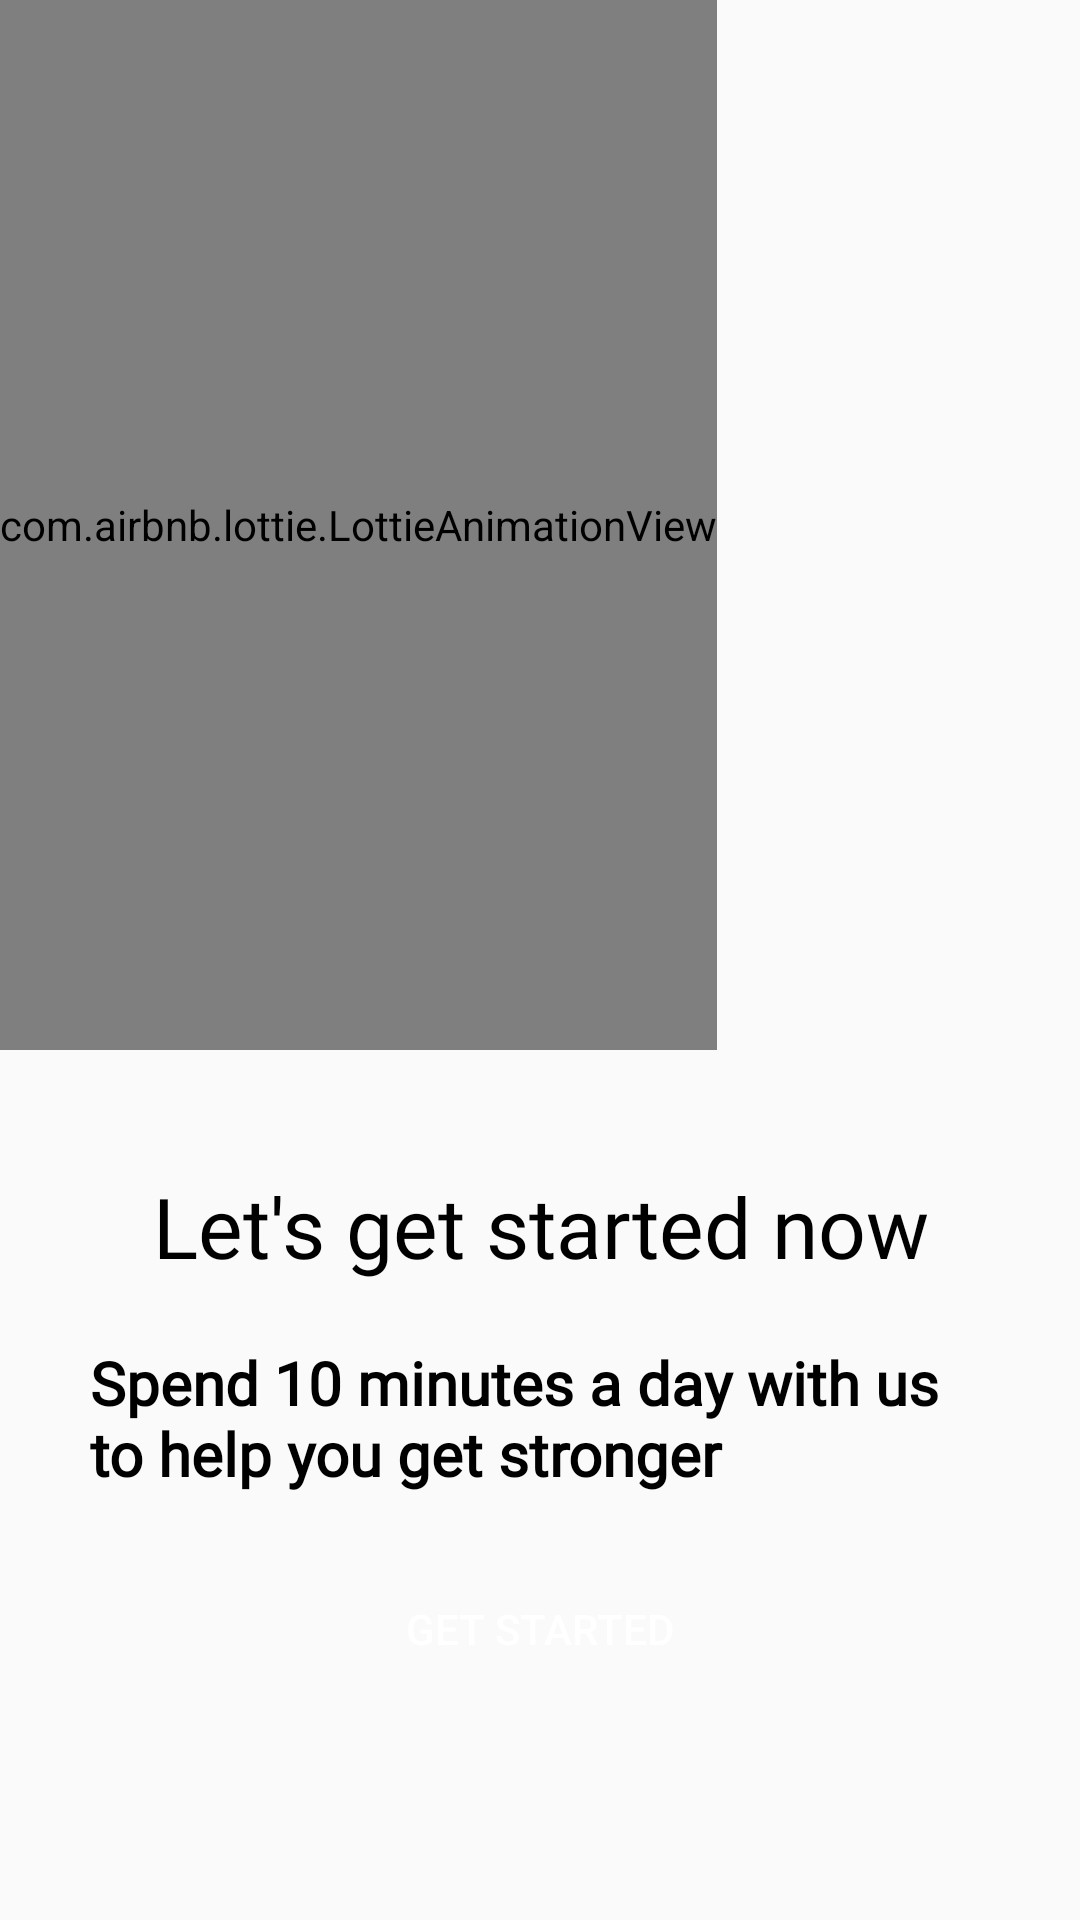

Reconstruct the res/layout file that produces this screen, plus the resources it refers to.
<!-- AndroidManifest.xml: application theme AppTheme.NoActionBar -->
<!-- res/layout/onboarding3.xml -->
<?xml version="1.0" encoding="utf-8"?>
<LinearLayout xmlns:android="http://schemas.android.com/apk/res/android"
    xmlns:tools="http://schemas.android.com/tools"
    android:layout_width="match_parent"
    android:layout_height="match_parent"
    xmlns:app="http://schemas.android.com/apk/res-auto"
    android:orientation="vertical">

    <com.airbnb.lottie.LottieAnimationView
        android:layout_width="wrap_content"
        android:layout_height="350dp"
        app:lottie_autoPlay="true"
        app:lottie_rawRes="@raw/onboardingimage4"/>

    <TextView
        android:layout_width="match_parent"
        android:layout_height="wrap_content"
        android:layout_marginTop="40dp"
        android:fontFamily="@font/poppins_bold"
        android:text="@string/onboarding3Tittle"
        android:textAlignment="center"
        android:textColor="@color/black"
        android:textSize="28sp" />

    <TextView
        android:layout_width="match_parent"
        android:layout_height="wrap_content"
        android:layout_marginTop="20dp"
        android:fontFamily="@font/poppins_light"
        android:text="@string/onboarding3Content"
        android:textStyle="bold"
        android:layout_gravity="center"
        android:textColor="@color/black"
        android:textSize="20sp"
        android:layout_marginHorizontal="30dp"/>
    <Button
        android:id="@+id/btn_start"
        android:layout_width="200dp"
        android:layout_height="50dp"
        android:layout_gravity="center"
        android:layout_margin="20dp"
        android:text="Get Started"
        android:textColor="@color/white"
        android:background="@drawable/round_bg"/>
</LinearLayout>
<!-- resources referenced by this layout -->
<resources>
  <color name="black">#FF000000</color>
  <color name="white">#FFFFFFFF</color>
  <string name="onboarding3Content">Spend 10 minutes a day with us to help you get stronger</string>
  <string name="onboarding3Tittle">Let\'s get started now</string>
  <style name="AppTheme.NoActionBar">
          <item name="windowActionBar">false</item>
          <item name="windowNoTitle">true</item>
      </style>
</resources>
